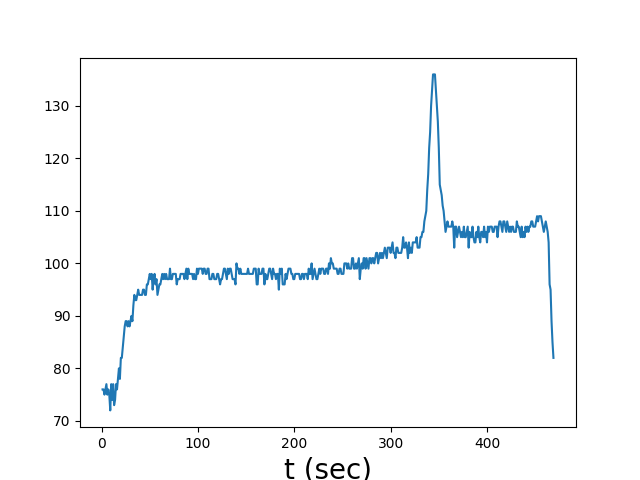

The file beside this chart, header and first rows:
SDK Outputs:
Description:, Acetone
Response factor, 1.000
Sensor, PPB
Units:, PPM, Units:, mV
Zero:, 0.000, Stored Zero:, 55.63
Span 1:, 1.000, Stored Span 1:, 88.15
4-20 mA Output
4 mA:, 0.090
20 mA:, 0.330
Relay Threshold:, 5.000
Relay Hysteresis:, 1.000
SDK Inputs
4-20mA Input
Description:, 
4 mA:, 0.000
20 mA:, 4.000
Units:, ?mA
Date/Time, PID (ppm), Faults
2010/1/2 01:43:42, , RTC Fault
2010/1/2 01:43:43, 0.076, 
2010/1/2 01:43:44, 0.076, 
2010/1/2 01:43:45, 0.076, 
2010/1/2 01:43:46, 0.075, 
2010/1/2 01:43:47, 0.076, 
2010/1/2 01:43:48, 0.077, 
2010/1/2 01:43:49, 0.075, 
2010/1/2 01:43:50, 0.076, 
2010/1/2 01:43:51, 0.075, 
2010/1/2 01:43:52, 0.072, 
2010/1/2 01:43:53, 0.077, 
2010/1/2 01:43:54, 0.074, 
2010/1/2 01:43:55, 0.077, 
2010/1/2 01:43:56, 0.073, 
2010/1/2 01:43:57, 0.074, 
2010/1/2 01:43:58, 0.077, 
2010/1/2 01:43:59, 0.076, 
2010/1/2 01:44:00, 0.078, 
2010/1/2 01:44:01, 0.080, 
2010/1/2 01:44:02, 0.078, 
2010/1/2 01:44:03, 0.082, 
2010/1/2 01:44:04, 0.082, 
2010/1/2 01:44:05, 0.084, 
2010/1/2 01:44:06, 0.086, 
2010/1/2 01:44:07, 0.088, 
2010/1/2 01:44:08, 0.089, 
2010/1/2 01:44:09, 0.089, 
2010/1/2 01:44:10, 0.088, 
2010/1/2 01:44:11, 0.089, 
2010/1/2 01:44:12, 0.088, 
2010/1/2 01:44:13, 0.089, 
2010/1/2 01:44:14, 0.090, 
2010/1/2 01:44:15, 0.089, 
2010/1/2 01:44:16, 0.092, 
2010/1/2 01:44:17, 0.094, 
2010/1/2 01:44:18, 0.093, 
2010/1/2 01:44:19, 0.093, 
2010/1/2 01:44:20, 0.094, 
2010/1/2 01:44:21, 0.095, 
2010/1/2 01:44:22, 0.094, 
2010/1/2 01:44:23, 0.094, 
... 429 more rows
